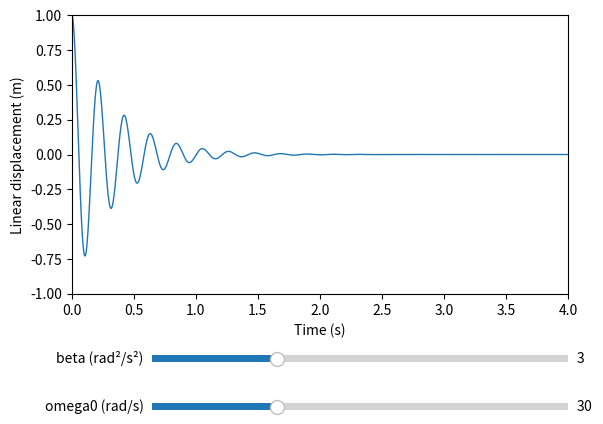

Generate this figure with matplotlib:
import scipy
import numpy as np
import matplotlib.pyplot as plt
from matplotlib.widgets import Slider

xi = 1 # initial displacement (m)
vi = 0 # initial velocity (m/s)
ti = 0 # initial time (s)
tf = 4 # final time (s)
samples = 1000 # time resolution (Hz)
array_t = np.linspace(ti, tf, num=samples) # array of time values

fig = plt.figure() # matplotlib figure
ax = fig.add_subplot(
    xlim = (ti, tf), xlabel = "Time (s)",
    ylim = (-xi, +xi), ylabel = "Linear displacement (m)"
) # main plot
fig.subplots_adjust(bottom=0.3) # shift main plot up

ax_beta = fig.add_axes([0.25, 0.15, 0.65, 0.03]) # beta slider
slider_beta = Slider(
    ax=ax_beta, label='beta (rad²/s²)',
    valmin=0, valmax=10, valinit=3
)

ax_omega0 = fig.add_axes([0.25, 0.05, 0.65, 0.03]) # omega0 slider
slider_omega0 = Slider(
    ax=ax_omega0, label='omega0 (rad/s)',
    valmin=0, valmax=100, valinit=30
)

def ddt(_, state): # [x, v] -> [dx/dt, dv/dt]
    [x, v] = state
    beta = slider_beta.val
    omega0 = slider_omega0.val

    return [ v, -(2*beta*v + omega0*omega0*x) ]

def array_x(): # array of displacement values
    state = [xi, vi]
    solve = scipy.integrate.solve_ivp(ddt, [ti, tf], state, t_eval=array_t)
    return solve.y.T[:, 0]

line, = ax.plot(array_t, np.zeros_like(array_t), '-', lw=1)

def update(_): # update values on slider input
    line.set_ydata(array_x())
    fig.canvas.draw_idle()

update(0)

# register the update function with each slider
slider_omega0.on_changed(update)
slider_beta.on_changed(update)

plt.show()
